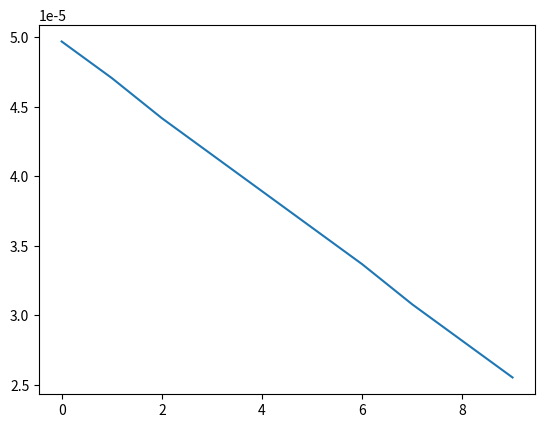

Recreate this plot in Python.
import matplotlib.pyplot as plt
import numpy as np
from scipy import stats

t = [0,1,2,3,4,5,6,7,8,9]
A = [1.89, 1.79, 1.68, 1.58, 1.48, 1.38, 1.28, 1.17, 1.07, 0.97]
C=[]

for i in range(len(t)) :
    C.append(2.63E-5 * A[i])

plt.plot(t,C)
#plt.show()

print(C)

#regression lineaire
a, b, r, p, err = stats.linregress(t,C)
print('Le modele affine t = a x c + b, a pour coefficients :\n a = ' + str(a) + '\n b = ' + str(b))
